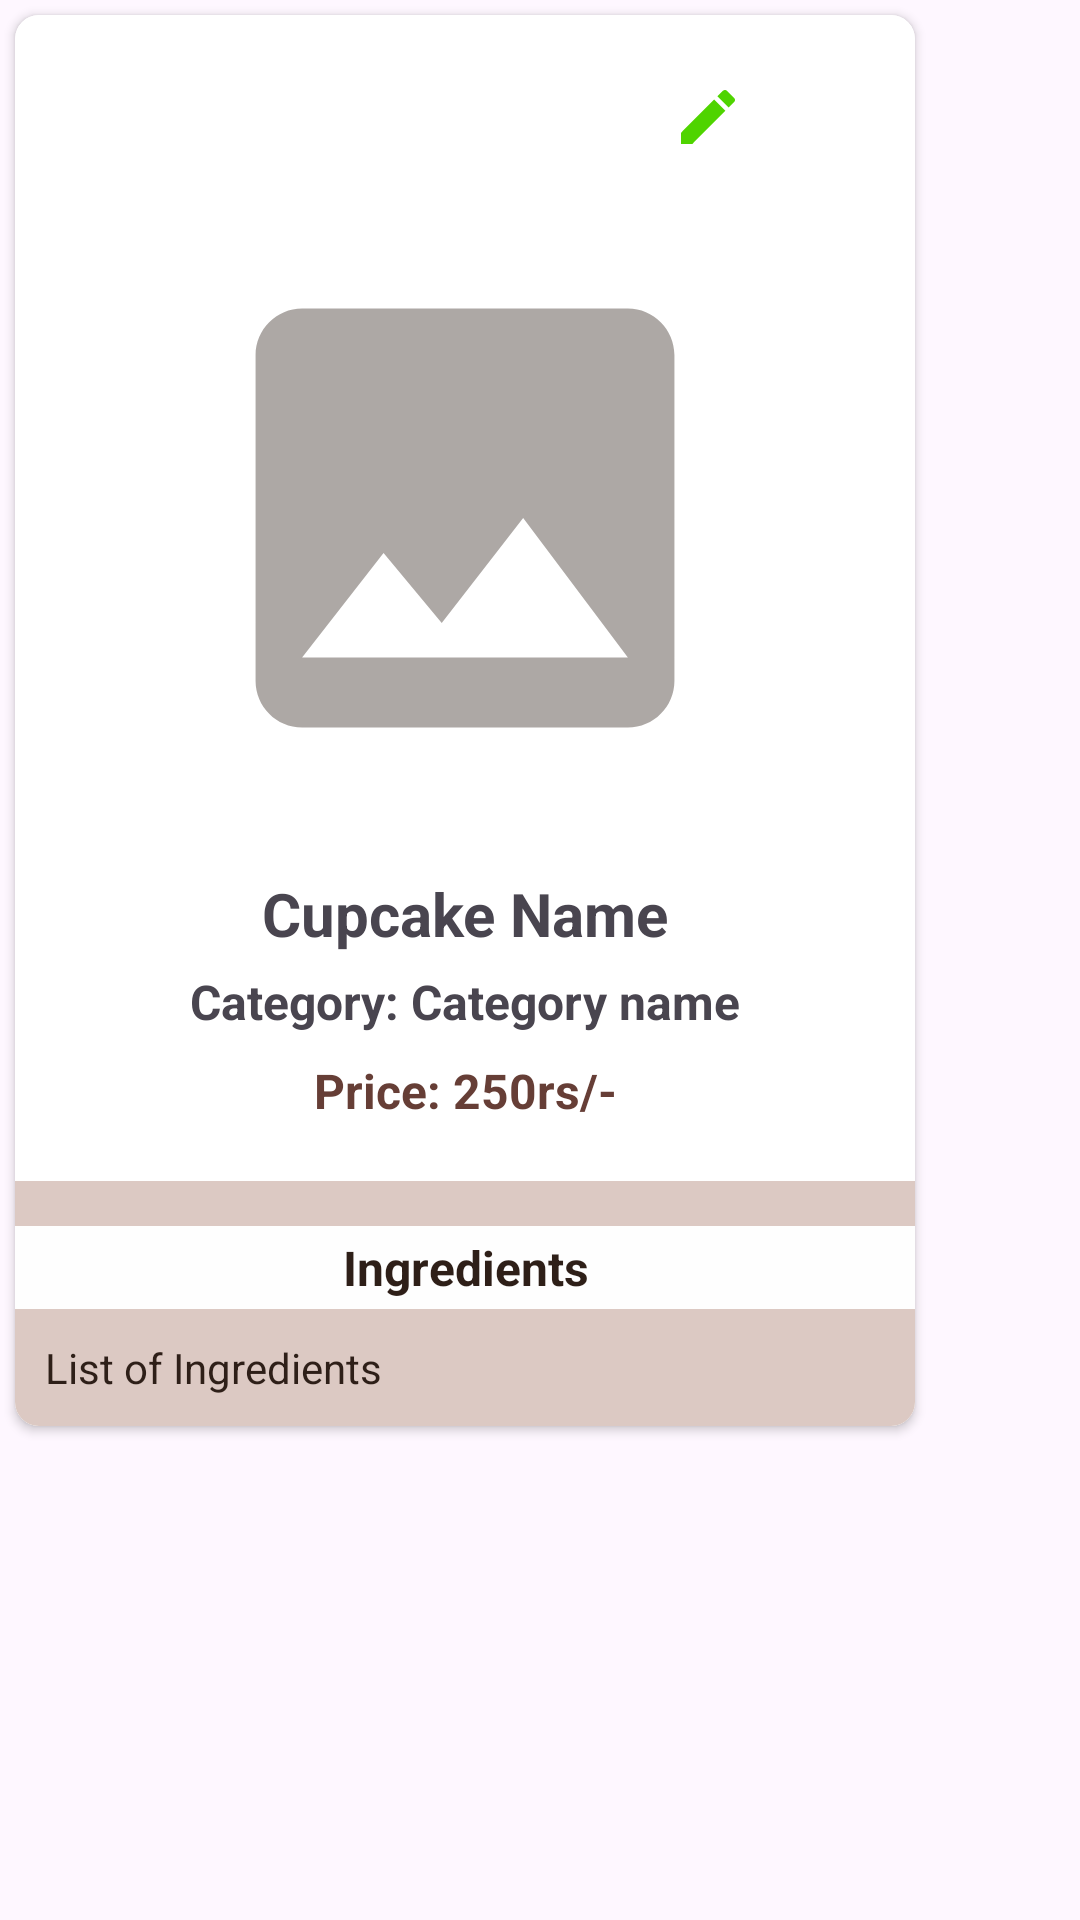

Reconstruct the res/layout file that produces this screen, plus the resources it refers to.
<!-- AndroidManifest.xml: application theme Theme.CupcakeApp -->
<!-- res/layout/cupcake_card.xml -->
<?xml version="1.0" encoding="utf-8"?>

<RelativeLayout xmlns:android="http://schemas.android.com/apk/res/android"
    xmlns:app="http://schemas.android.com/apk/res-auto"
    android:layout_width="wrap_content"
    android:layout_height="wrap_content"
    android:layout_marginBottom="10sp"
    android:clickable="true">

    <androidx.cardview.widget.CardView
        android:layout_width="300dp"
        android:layout_height="wrap_content"
        android:layout_marginHorizontal="5dp"
        android:layout_marginVertical="5dp"
        app:cardBackgroundColor="@color/white"
        app:cardCornerRadius="8dp">

        <LinearLayout
            android:id="@+id/cupcakeDetailsLayout"
            android:layout_width="match_parent"
            android:layout_height="match_parent"
            android:background="#FFFFFF"
            android:baselineAligned="false"
            android:gravity="center|right"
            android:orientation="vertical">

            <LinearLayout
                android:id="@+id/detailsLayout"
                android:layout_width="match_parent"
                android:layout_height="wrap_content"
                android:layout_marginStart="14sp"
                android:layout_marginTop="14sp"
                android:layout_marginEnd="14sp"
                android:gravity="center|right"
                android:orientation="vertical">

                <LinearLayout
                    android:id="@+id/cupcakeModifyLayout"
                    android:layout_width="70dp"
                    android:layout_height="40dp"
                    android:gravity="center"
                    android:orientation="horizontal">

                    <ImageView
                        android:id="@+id/edit"
                        android:layout_width="30dp"
                        android:layout_height="wrap_content"
                        android:padding="2dp"
                        app:srcCompat="@drawable/edit" />

                    <ImageView
                        android:id="@+id/delete"
                        android:layout_width="30dp"
                        android:layout_height="wrap_content"
                        android:layout_weight="1"
                        android:padding="2dp"
                        app:srcCompat="@drawable/delete" />

                </LinearLayout>

                <ImageView
                    android:id="@+id/cartCupcakeImg"
                    android:layout_width="match_parent"
                    android:layout_height="227dp"
                    android:layout_gravity="center"
                    android:scaleType="centerCrop"
                    app:srcCompat="@drawable/loading_image_foreground" />

                <TextView
                    android:id="@+id/cupcakeNameTxt"
                    android:layout_width="match_parent"
                    android:layout_height="wrap_content"
                    android:layout_gravity="center"
                    android:layout_marginTop="5dp"
                    android:text="Cupcake Name"
                    android:textAlignment="center"
                    android:textSize="20sp"
                    android:textStyle="bold" />

                <TextView
                    android:id="@+id/cupcakeCategoryTxt"
                    android:layout_width="199dp"
                    android:layout_height="wrap_content"
                    android:layout_gravity="center"
                    android:layout_marginTop="5sp"
                    android:text="Category: Category name"
                    android:textAlignment="center"
                    android:textColor="#49454F"
                    android:textSize="16sp"
                    android:textStyle="bold" />

                <TextView
                    android:id="@+id/cupcakePriceTxt"
                    android:layout_width="match_parent"
                    android:layout_height="36dp"
                    android:layout_gravity="center"
                    android:layout_marginTop="8sp"
                    android:text="Price: 250rs/-"
                    android:textAlignment="center"
                    android:textColor="#663E36"
                    android:textSize="16sp"
                    android:textStyle="bold" />

            </LinearLayout>

            <LinearLayout
                android:id="@+id/cupcakeIngredientsLayout"
                android:layout_width="match_parent"
                android:layout_height="match_parent"
                android:layout_marginTop="5sp"
                android:background="#DCC9C3"
                android:orientation="vertical">

                <TextView
                    android:id="@+id/cupcakeIngredientsTitleTxt"
                    android:layout_width="match_parent"
                    android:layout_height="wrap_content"
                    android:layout_gravity="center"
                    android:layout_marginTop="15sp"
                    android:background="#FEFEFE"
                    android:padding="3sp"
                    android:singleLine="true"
                    android:text="Ingredients"
                    android:textAlignment="center"
                    android:textColor="@color/darkBrown"
                    android:textSize="16sp"
                    android:textStyle="bold" />

                <TextView
                    android:id="@+id/cupcakeIngredientsList"
                    android:layout_width="match_parent"
                    android:layout_height="wrap_content"
                    android:layout_gravity="center"
                    android:inputType="textMultiLine"
                    android:padding="10sp"
                    android:text="List of Ingredients"
                    android:textColor="@color/darkBrown" />

            </LinearLayout>

        </LinearLayout>

    </androidx.cardview.widget.CardView>


</RelativeLayout>
<!-- resources referenced by this layout -->
<resources>
  <color name="darkBrown">#2E1F18</color>
  <color name="white">#FFFFFFFF</color>
  <!-- drawable edit (drawable) -->
  <vector android:height="24dp" android:tint="#4FD400"
      android:viewportHeight="24" android:viewportWidth="24"
      android:width="24dp" xmlns:android="http://schemas.android.com/apk/res/android">
      <path android:fillColor="@android:color/white" android:pathData="M3,17.25V21h3.75L17.81,9.94l-3.75,-3.75L3,17.25zM20.71,7.04c0.39,-0.39 0.39,-1.02 0,-1.41l-2.34,-2.34c-0.39,-0.39 -1.02,-0.39 -1.41,0l-1.83,1.83 3.75,3.75 1.83,-1.83z"/>
  </vector>
  <!-- drawable loading_image_foreground (drawable) -->
  <vector xmlns:android="http://schemas.android.com/apk/res/android"
      android:width="108dp"
      android:height="108dp"
      android:viewportWidth="24"
      android:viewportHeight="24"
      android:tint="#632D1E17">
    <group android:scaleX="0.6844"
        android:scaleY="0.6844"
        android:translateX="3.7872"
        android:translateY="3.7872">
      <path
          android:fillColor="@android:color/white"
          android:pathData="M21,19V5c0,-1.1 -0.9,-2 -2,-2H5c-1.1,0 -2,0.9 -2,2v14c0,1.1 0.9,2 2,2h14c1.1,0 2,-0.9 2,-2zM8.5,13.5l2.5,3.01L14.5,12l4.5,6H5l3.5,-4.5z"/>
    </group>
  </vector>
  <style name="Theme.CupcakeApp" parent="Base.Theme.CupcakeApp" />
  <style name="Base.Theme.CupcakeApp" parent="Theme.Material3.DayNight.NoActionBar">
          
           <item name="colorPrimary">@color/wallpaperBrown</item>
      </style>
  <color name="wallpaperBrown">#1A1414</color>
</resources>
